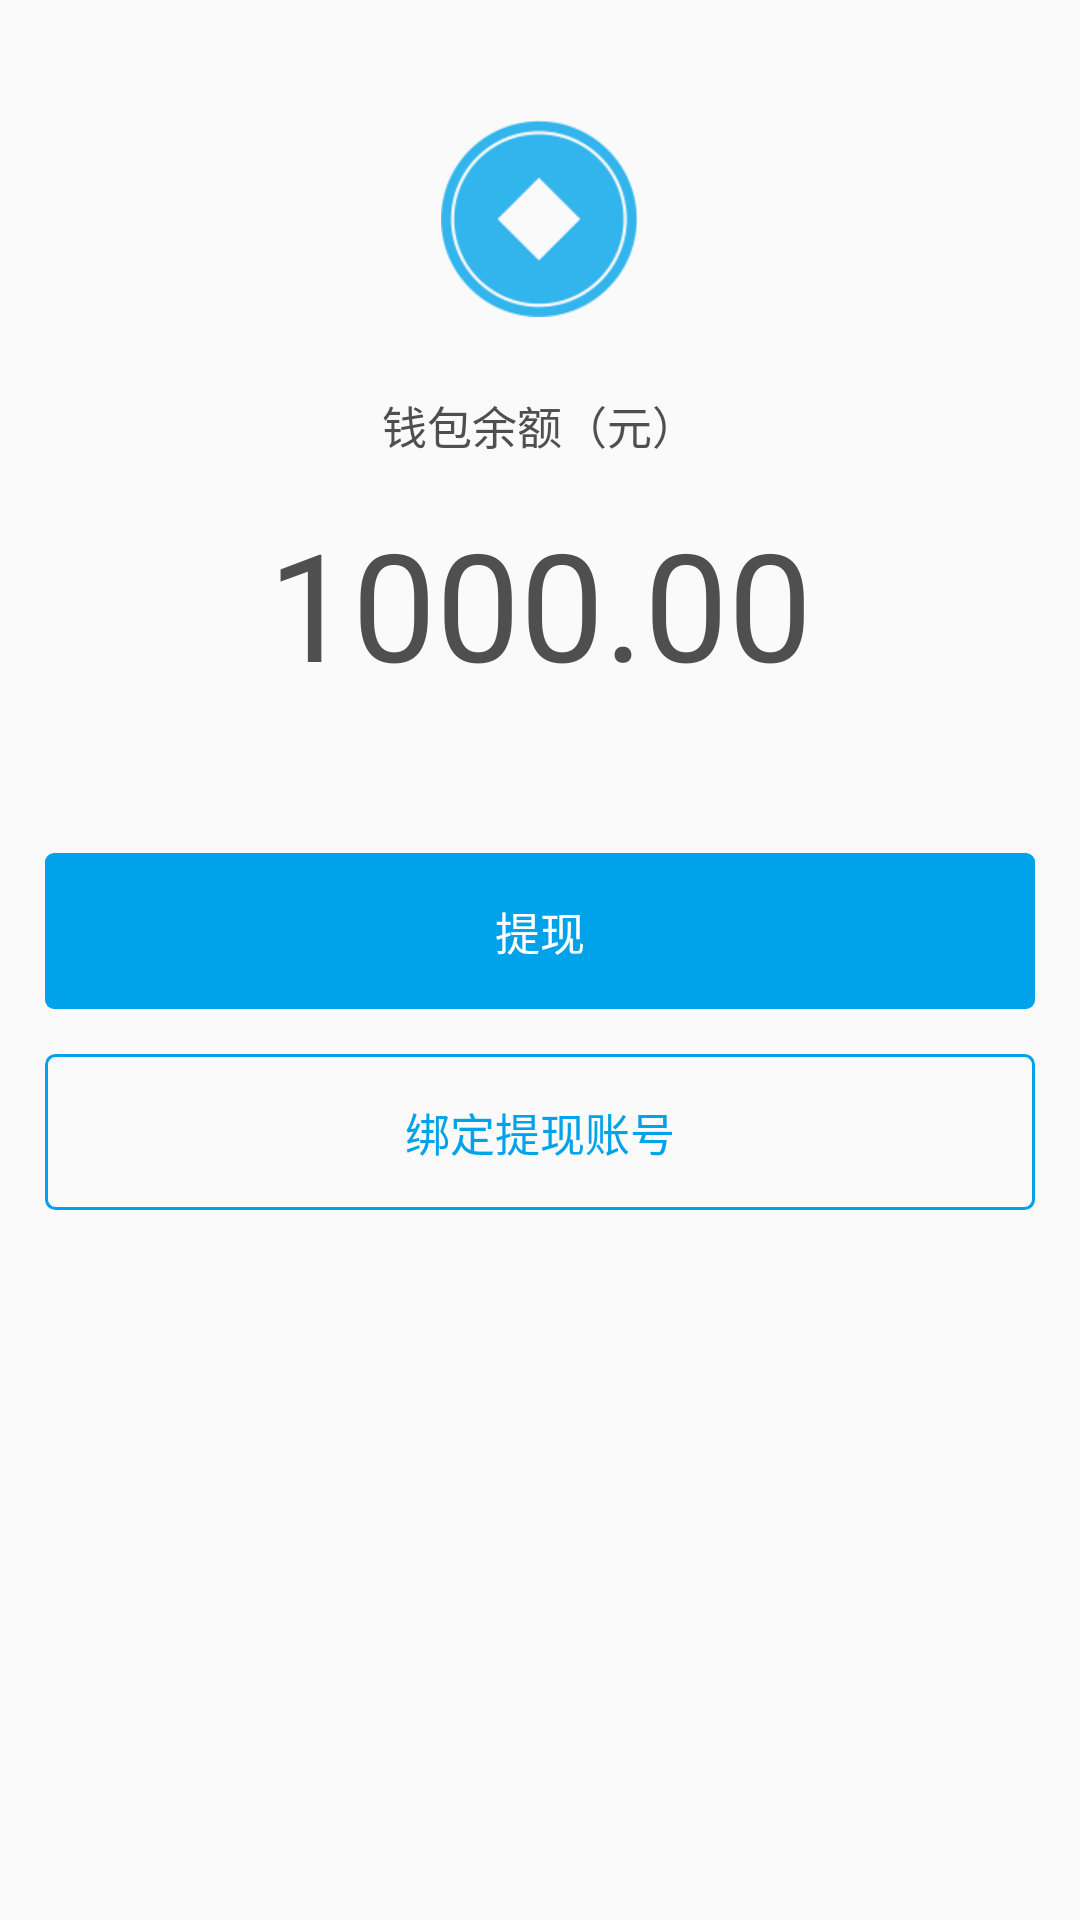

Layout XML and referenced resources for this Android screen:
<!-- AndroidManifest.xml: application theme AppTheme -->
<!-- res/layout/activity_wallet.xml -->
<?xml version="1.0" encoding="utf-8"?>
<LinearLayout xmlns:android="http://schemas.android.com/apk/res/android"
    android:orientation="vertical" android:layout_width="match_parent"
    android:layout_height="match_parent"
    android:padding="15dp"
    >
    <LinearLayout
        android:orientation="vertical"
        android:gravity="center"
        android:background="@drawable/bg_white_solid_angle"
        android:padding="25dp"
        android:layout_width="match_parent"
        android:layout_height="wrap_content">
        <ImageView
            android:src="@mipmap/wallet_icon_coin_n"
            android:layout_width="wrap_content"
            android:layout_height="wrap_content" />

        <TextView
            style="@style/defaultTextStyle"
            android:layout_marginTop="25dp"
            android:text="钱包余额（元）"
            android:layout_width="wrap_content"
            android:layout_height="wrap_content" />

        <TextView
            android:layout_marginTop="15dp"
            android:textSize="50sp"
            android:textColor="#4F4F4F"
            android:text="1000.00"
            android:layout_width="wrap_content"
            android:layout_height="wrap_content"
            android:id="@+id/text_balance" />
    </LinearLayout>

    <TextView
        android:layout_marginTop="25dp"
        android:padding="15dp"
        android:gravity="center"
        android:background="@drawable/btn_blue_solid_angle"
        android:textColor="@color/white"
        android:text="提现"
        android:layout_width="match_parent"
        android:layout_height="wrap_content"
        android:id="@+id/btn_tixian"
        android:textSize="15sp" />

    <TextView
        android:textSize="15sp"
        android:layout_marginTop="15dp"
        android:padding="15dp"
        android:gravity="center"
        android:textColor="@color/colorPrimary"
        android:background="@drawable/btn_blue_storke_transparent_solid_angle"
        android:text="绑定提现账号"
        android:layout_width="match_parent"
        android:layout_height="wrap_content"
        android:id="@+id/btn_bangding" />
</LinearLayout>
<!-- resources referenced by this layout -->
<resources>
  <color name="colorPrimary">#00a3e9</color>
  <color name="white">#FFFFFF</color>
  <!-- drawable btn_blue_solid_angle (drawable) -->
  <?xml version="1.0" encoding="utf-8"?>
  <shape xmlns:android="http://schemas.android.com/apk/res/android">
      <solid android:color="@color/colorPrimary"></solid>
      <corners android:radius="3dp"/>
  </shape>
  <!-- drawable btn_blue_storke_transparent_solid_angle (drawable) -->
  <?xml version="1.0" encoding="utf-8"?>
  <shape xmlns:android="http://schemas.android.com/apk/res/android">
      <stroke android:color="@color/colorPrimary" android:width="1dp"></stroke>
      <solid android:color="@color/transparent"></solid>
      <corners android:radius="3dp"></corners>
  </shape>
  <!-- mipmap wallet_icon_coin_n: png bitmap (mipmap-xhdpi, 5788 bytes) -->
  <style name="defaultTextStyle">
          <item name="android:textSize">15sp</item>
          <item name="android:textColor">#4F4F4F</item>
      </style>
  <style name="AppTheme" parent="Theme.AppCompat.Light.NoActionBar">
          
          <item name="colorPrimary">@color/colorPrimary</item>
          <item name="colorPrimaryDark">@color/colorPrimaryDark</item>
          <item name="colorAccent">@color/colorAccent</item>
      </style>
  <color name="transparent">#00000000</color>
  <color name="colorPrimaryDark">#00a3e9</color>
  <color name="colorAccent">#00a3e9</color>
</resources>
